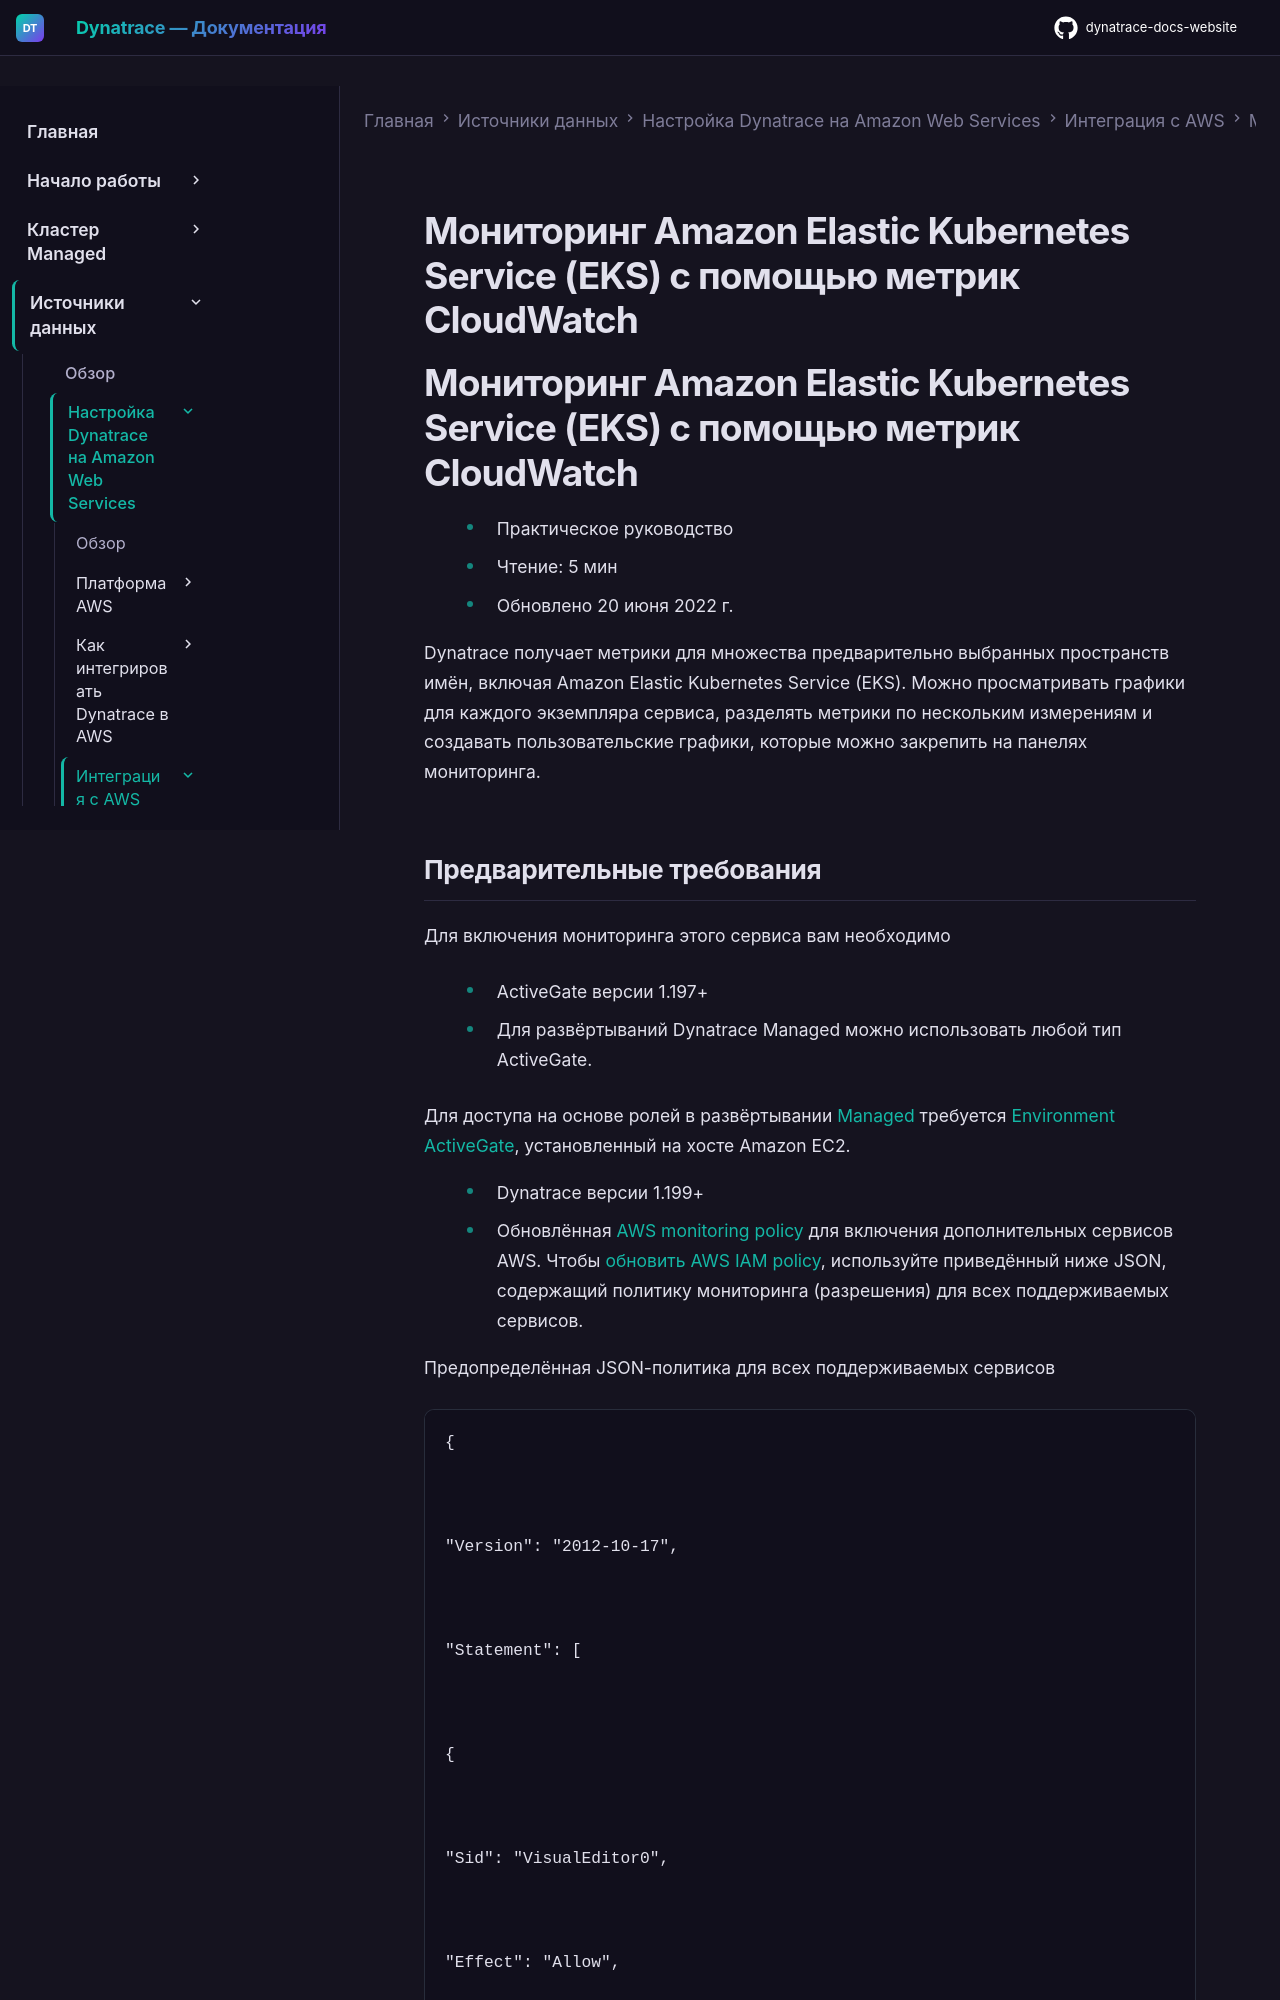

repository: Yerkebulan-Ardabayev/dynatrace-docs-website · page: managed-ru/ingest-from/amazon-web-services/integrate-with-aws/cloudwatch-metrics/cloudwatch-eks/index.html · generator: mkdocs

---
title: Мониторинг Amazon Elastic Kubernetes Service (EKS) с помощью метрик CloudWatch
source: https://docs.dynatrace.com/managed/ingest-from/amazon-web-services/integrate-with-aws/cloudwatch-metrics/cloudwatch-eks
scraped: 2026-05-12T11:28:33.738942
---

# Мониторинг Amazon Elastic Kubernetes Service (EKS) с помощью метрик CloudWatch

# Мониторинг Amazon Elastic Kubernetes Service (EKS) с помощью метрик CloudWatch

* Практическое руководство
* Чтение: 5 мин
* Обновлено 20 июня 2022 г.

Dynatrace получает метрики для множества предварительно выбранных пространств имён, включая Amazon Elastic Kubernetes Service (EKS). Можно просматривать графики для каждого экземпляра сервиса, разделять метрики по нескольким измерениям и создавать пользовательские графики, которые можно закрепить на панелях мониторинга.
